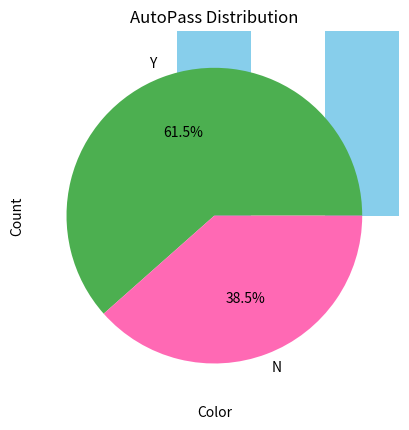
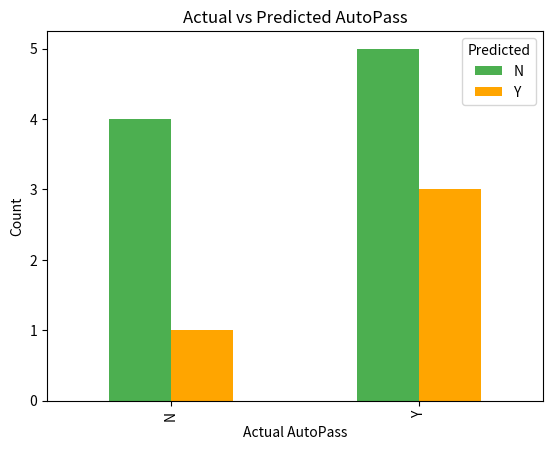

Source code (Python) for these figures, in order:
"""
Machine Learning Basics with Python
Author: OpenAI ChatGPT

This script demonstrates:
1. Understanding datasets: arrays and tables
2. Data types: numerical (discrete, continuous), categorical, ordinal
3. Basic statistics: mean, min, max, median
4. Visualization of data with Matplotlib and Seaborn
5. Simple prediction using basic rules
6. Console explanations and important points
"""

# ---------------------------------------------------
# Import required libraries
# ---------------------------------------------------
import numpy as np
import pandas as pd
import matplotlib.pyplot as plt
import seaborn as sns

print("\n================ Machine Learning Basics ================\n")
print("Machine Learning is about making computers learn from data to predict outcomes.\n")
print("Important Note: Understanding data types is critical to decide the right analysis method.\n")

# ---------------------------------------------------
# Step 1: Demonstrate a simple array (numerical data)
# ---------------------------------------------------
print("[Step 1] Numerical Array Example (Discrete Data)\n")
data_array = np.array([99, 86, 87, 88, 111, 86, 103, 87, 94, 78, 77, 85, 86])
print("Data array:", data_array)

# Basic statistics
mean_val = np.mean(data_array)
max_val = np.max(data_array)
min_val = np.min(data_array)
median_val = np.median(data_array)

print(f"\nImportant statistics:")
print(f"Mean: {mean_val}")
print(f"Median: {median_val}")
print(f"Max: {max_val}")
print(f"Min: {min_val}")

# Visualization: Histogram
plt.hist(data_array, bins=5, color='skyblue', edgecolor='black')
plt.title("Histogram of Numerical Array")
plt.xlabel("Value")
plt.ylabel("Frequency")
plt.show()

# ---------------------------------------------------
# Step 2: Demonstrate a dataset (categorical, ordinal, numerical)
# ---------------------------------------------------
print("[Step 2] Example Dataset (Car Database)\n")
data_dict = {
    "CarName": ["BMW", "Volvo", "VW", "VW", "Ford", "VW", "Tesla", "BMW", "Volvo", "Ford", "Toyota", "VW", "Toyota"],
    "Color": ["red","black","gray","white","white","white","red","black","gray","white","gray","white","blue"],
    "Age": [5,7,8,7,2,17,2,9,4,11,12,9,6],
    "Speed": [99,86,87,88,111,86,103,87,94,78,77,85,86],
    "AutoPass": ["Y","Y","N","Y","Y","Y","Y","Y","N","N","N","N","Y"]
}

df = pd.DataFrame(data_dict)
print(df.head())

# ---------------------------------------------------
# Step 3: Analyze numerical columns
# ---------------------------------------------------
print("\n[Step 3] Numerical Column Analysis\n")
print("Statistics for 'Age':")
print(df['Age'].describe())

print("\nStatistics for 'Speed':")
print(df['Speed'].describe())

# Visualization: Boxplot
sns.boxplot(x='Age', data=df, color='lightgreen')
plt.title("Boxplot of Car Ages")
plt.show()

sns.boxplot(x='Speed', data=df, color='lightcoral')
plt.title("Boxplot of Car Speeds")
plt.show()

# ---------------------------------------------------
# Step 4: Analyze categorical data
# ---------------------------------------------------
print("\n[Step 4] Categorical Column Analysis\n")
print("Most popular color:")
print(df['Color'].value_counts())

# Visualization: Bar Chart
df['Color'].value_counts().plot(kind='bar', color='skyblue')
plt.title("Car Colors Frequency")
plt.xlabel("Color")
plt.ylabel("Count")
plt.show()

# ---------------------------------------------------
# Step 5: Analyze ordinal / binary data
# ---------------------------------------------------
print("\n[Step 5] Ordinal / Binary Column Analysis ('AutoPass')\n")
print(df['AutoPass'].value_counts())

# Visualization: Pie Chart
df['AutoPass'].value_counts().plot(kind='pie', autopct='%1.1f%%', colors=['#4CAF50','hotpink'])
plt.title("AutoPass Distribution")
plt.show()

# ---------------------------------------------------
# Step 6: Simple prediction based on rules
# ---------------------------------------------------
print("\n[Step 6] Simple Prediction Example\n")
print("Rule: If Age <= 5 and Speed >= 90, predict 'AutoPass' = Y, else N")

def simple_predict(row):
    if row['Age'] <= 5 and row['Speed'] >= 90:
        return 'Y'
    else:
        return 'N'

df['Predicted'] = df.apply(simple_predict, axis=1)
print(df[['CarName','Age','Speed','AutoPass','Predicted']])

# ---------------------------------------------------
# Step 7: Visual comparison of prediction
# ---------------------------------------------------
print("\n[Step 7] Visual Comparison of Actual vs Predicted AutoPass\n")
comparison = pd.crosstab(df['AutoPass'], df['Predicted'])
print(comparison)

comparison.plot(kind='bar', color=['#4CAF50','orange'])
plt.title("Actual vs Predicted AutoPass")
plt.xlabel("Actual AutoPass")
plt.ylabel("Count")
plt.show()

print("\n====================== Summary ======================\n")
print("1. Data can be numerical (discrete/continuous), categorical, or ordinal.")
print("2. Use statistical methods to understand numerical data (mean, median, max, min).")
print("3. Use counts and frequency for categorical and ordinal data.")
print("4. Simple rules can be used to predict outcomes before applying ML models.")
print("5. Visualization helps in understanding patterns in data.\n")
print("=====================================================\n")
